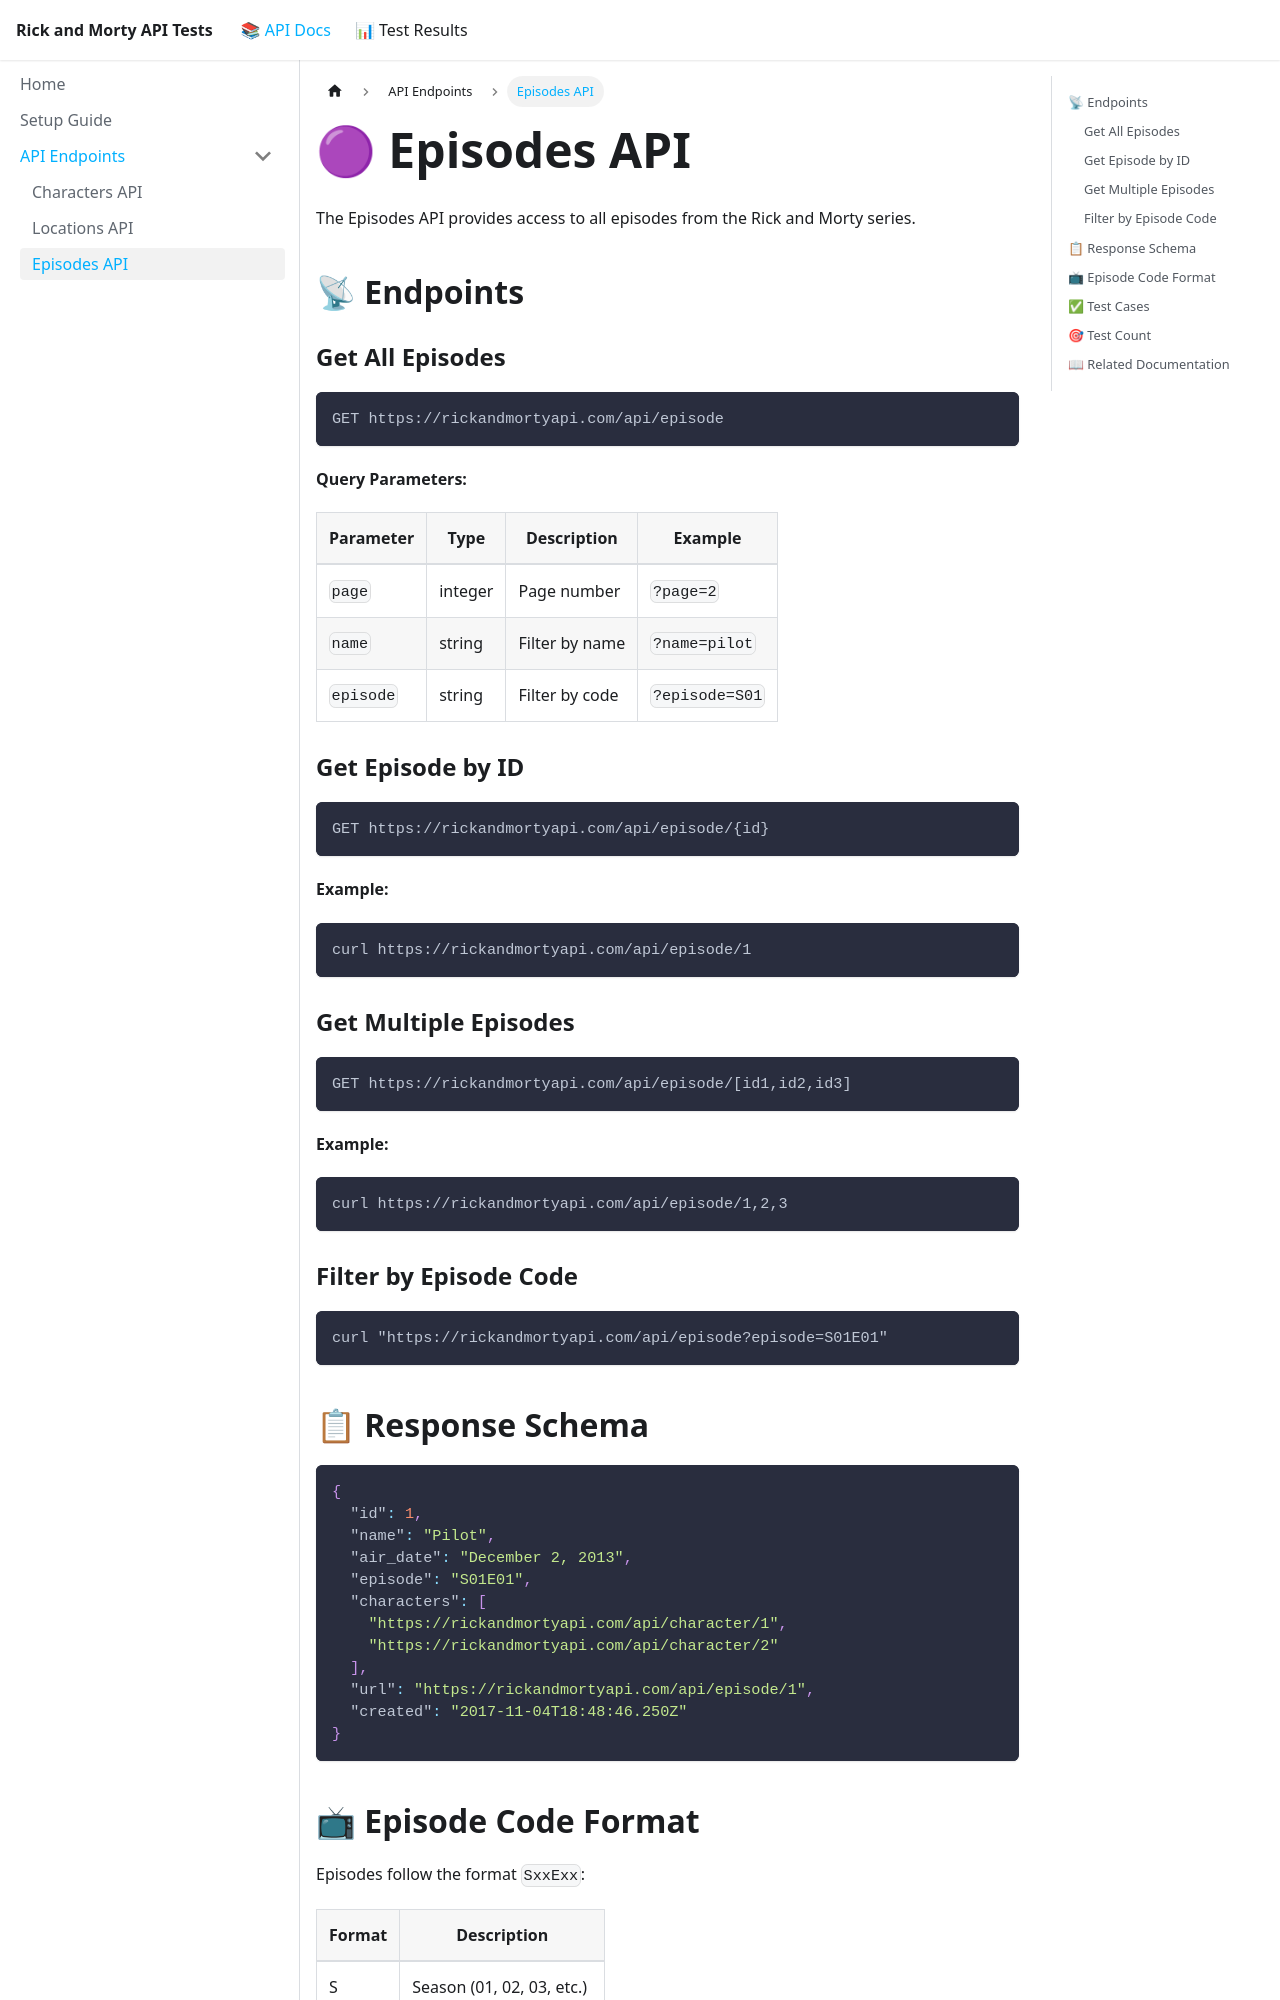

repository: anxoportela/postman-newman-gh · page: episodes/index.html · generator: docusaurus

---
sidebar_position: 3
title: Episodes API
description: Complete guide to the Rick and Morty Episodes API
---

# 🟣 Episodes API

The Episodes API provides access to all episodes from the Rick and Morty series.

## 📡 Endpoints

### Get All Episodes

```
GET https://rickandmortyapi.com/api/episode
```

**Query Parameters:**

| Parameter | Type | Description | Example |
|-----------|------|-------------|---------|
| `page` | integer | Page number | `?page=2` |
| `name` | string | Filter by name | `?name=pilot` |
| `episode` | string | Filter by code | `?episode=S01` |

### Get Episode by ID

```
GET https://rickandmortyapi.com/api/episode/{id}
```

**Example:**
```bash
curl https://rickandmortyapi.com/api/episode/1
```

### Get Multiple Episodes

```
GET https://rickandmortyapi.com/api/episode/[id1,id2,id3]
```

**Example:**
```bash
curl https://rickandmortyapi.com/api/episode/1,2,3
```

### Filter by Episode Code

```bash
curl "https://rickandmortyapi.com/api/episode?episode=S01E01"
```

## 📋 Response Schema

```json
{
  "id": 1,
  "name": "Pilot",
  "air_date": "December 2, 2013",
  "episode": "S01E01",
  "characters": [
    "https://rickandmortyapi.com/api/character/1",
    "https://rickandmortyapi.com/api/character/2"
  ],
  "url": "https://rickandmortyapi.com/api/episode/1",
  "created": "2017-11-04T18:48:46.250Z"
}
```
